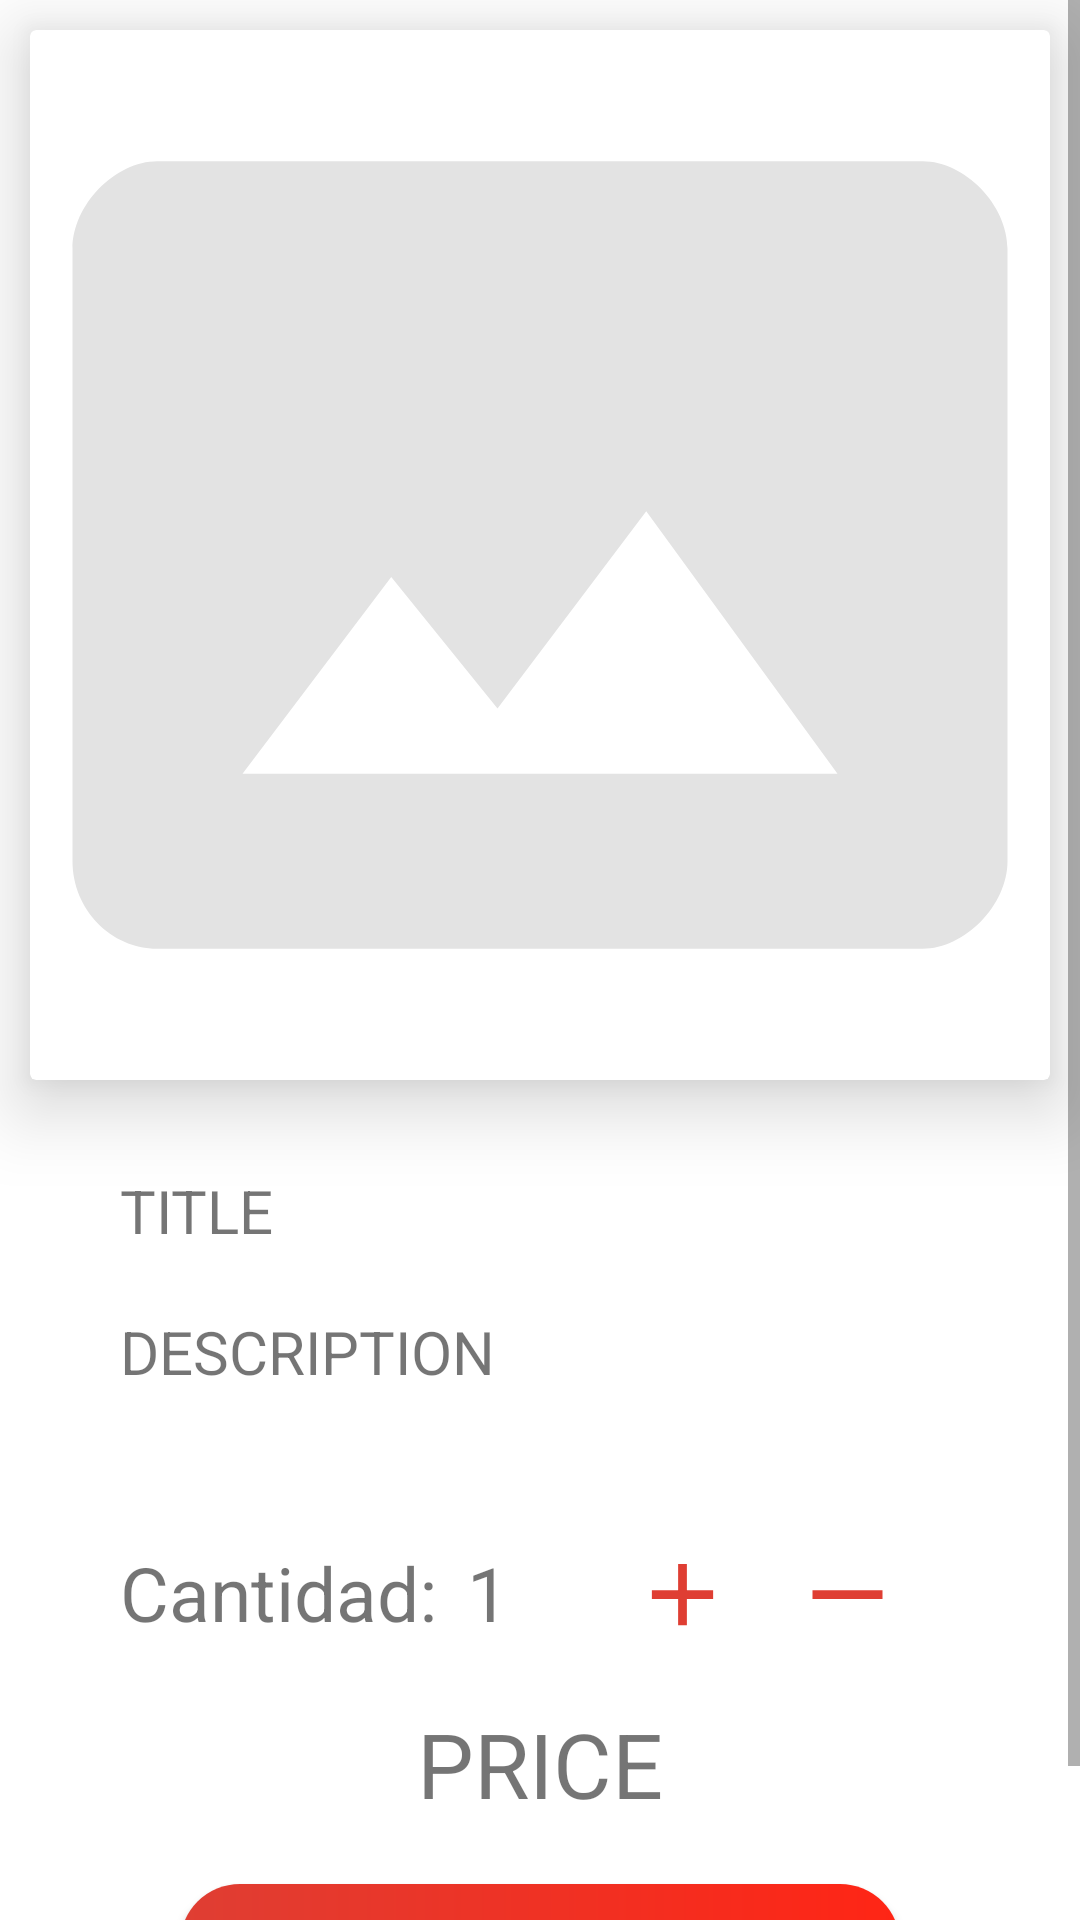

Here is an Android app screen rendered from its layout file. Give the layout XML and the strings, colors and styles it references.
<!-- AndroidManifest.xml: application theme Theme.SoftwareProjectApp -->
<!-- res/layout/fragment_product_view.xml -->
<?xml version="1.0" encoding="utf-8"?>
<ScrollView
    xmlns:android="http://schemas.android.com/apk/res/android"
    xmlns:tools="http://schemas.android.com/tools"
    xmlns:app="http://schemas.android.com/apk/res-auto"
    android:layout_width="match_parent"
    android:layout_height="match_parent"
    tools:context=".fragments.ProductViewFragment">

    <androidx.constraintlayout.widget.ConstraintLayout
        android:layout_width="match_parent"
        android:layout_height="wrap_content">


        <androidx.cardview.widget.CardView
            android:id="@+id/cardViewImageProduct"
            android:layout_width="0dp"
            android:layout_height="350dp"
            android:layout_margin="10dp"
            app:cardElevation="15dp"
            app:layout_constraintTop_toTopOf="parent"
            app:layout_constraintStart_toStartOf="parent"
            app:layout_constraintEnd_toEndOf="parent">

            <ImageView
                android:id="@+id/imageViewProduct"
                android:layout_width="match_parent"
                android:layout_height="match_parent"
                android:src="@drawable/ic_photo_size"
                android:scaleType="fitXY" />

        </androidx.cardview.widget.CardView>


        <TextView
            android:id="@+id/textViewTitleProduct"
            android:layout_width="0dp"
            android:layout_height="wrap_content"
            android:layout_marginTop="30dp"
            android:layout_marginHorizontal="40dp"
            android:textSize="20sp"
            android:text="TITLE"
            app:layout_constraintTop_toBottomOf="@id/cardViewImageProduct"
            app:layout_constraintStart_toStartOf="parent"
            app:layout_constraintEnd_toEndOf="parent"/>

        <TextView
            android:id="@+id/textViewDescriptionProduct"
            android:layout_width="0dp"
            android:layout_height="wrap_content"
            android:layout_marginTop="20dp"
            android:layout_marginHorizontal="40dp"
            android:textSize="20sp"
            android:text="DESCRIPTION"
            app:layout_constraintTop_toBottomOf="@id/textViewTitleProduct"
            app:layout_constraintStart_toStartOf="parent"
            app:layout_constraintEnd_toEndOf="parent"/>

        <TextView
            android:id="@+id/textViewAmount"
            android:layout_width="wrap_content"
            android:layout_height="wrap_content"
            android:text="@string/amount"
            android:textSize="25sp"
            android:layout_marginStart="40dp"
            android:layout_marginTop="50dp"
            app:layout_constraintStart_toStartOf="parent"
            app:layout_constraintTop_toBottomOf="@id/textViewDescriptionProduct"/>

        <TextView
            android:id="@+id/amount"
            android:layout_width="wrap_content"
            android:layout_height="wrap_content"
            android:textSize="25sp"
            android:text="1"
            android:layout_marginStart="10dp"
            app:layout_constraintStart_toEndOf="@id/textViewAmount"
            app:layout_constraintTop_toTopOf="@id/textViewAmount"/>

        <Button
            android:id="@+id/btnAdd"
            android:layout_width="35dp"
            android:layout_height="35dp"
            android:layout_marginEnd="20dp"
            android:background="@drawable/ic_add_btn"
            app:backgroundTint="@null"
            app:layout_constraintEnd_toStartOf="@id/btnSubtract"
            app:layout_constraintTop_toTopOf="@id/textViewAmount"/>

        <Button
            android:id="@+id/btnSubtract"
            android:layout_width="35dp"
            android:layout_height="35dp"
            android:layout_marginEnd="60dp"
            android:background="@drawable/ic_subtract_btn"
            app:backgroundTint="@null"
            app:layout_constraintEnd_toEndOf="parent"
            app:layout_constraintTop_toTopOf="@id/textViewAmount"/>

        <TextView
            android:id="@+id/textViewPrice"
            android:layout_width="wrap_content"
            android:layout_height="wrap_content"
            android:textSize="30sp"
            android:layout_marginTop="20dp"
            android:text="PRICE"
            app:layout_constraintTop_toBottomOf="@id/textViewAmount"
            app:layout_constraintStart_toStartOf="parent"
            app:layout_constraintEnd_toEndOf="parent"/>

        <Button
            android:id="@+id/btnAddToCar"
            android:layout_width="0dp"
            android:layout_height="wrap_content"
            android:layout_marginHorizontal="60dp"
            android:layout_marginVertical="20dp"
            android:text="@string/add_to_car"
            android:background="@drawable/background_btn_log_in"
            app:backgroundTint="@null"
            app:layout_constraintBottom_toBottomOf="parent"
            app:layout_constraintTop_toBottomOf="@id/textViewPrice"
            app:layout_constraintStart_toStartOf="parent"
            app:layout_constraintEnd_toEndOf="parent"/>


    </androidx.constraintlayout.widget.ConstraintLayout>

</ScrollView>
<!-- resources referenced by this layout -->
<resources>
  <!-- drawable background_btn_log_in (drawable) -->
  <?xml version="1.0" encoding="utf-8"?>
  <shape xmlns:android="http://schemas.android.com/apk/res/android">
  
      <corners
          android:radius="20dp"/>
  
      <gradient
          android:startColor="@color/gradient_star_color_btn_log_in"
          android:endColor="@color/gradient_end_color_btn_log_in"
          android:angle="0"/>
  
  </shape>
  <!-- drawable ic_add_btn (drawable) -->
  <vector xmlns:android="http://schemas.android.com/apk/res/android"
      android:width="24dp"
      android:height="24dp"
      android:viewportWidth="24"
      android:viewportHeight="24"
      android:tint="@null">
    <path
        android:fillColor="@color/standard_color"
        android:pathData="M19,13h-6v6h-2v-6H5v-2h6V5h2v6h6v2z"/>
  </vector>
  <!-- drawable ic_photo_size (drawable) -->
  <vector xmlns:android="http://schemas.android.com/apk/res/android"
      android:width="24dp"
      android:height="24dp"
      android:viewportWidth="24"
      android:viewportHeight="24"
      android:tint="@null">
    <path
        android:fillColor="@color/gray"
        android:pathData="M21,3H3C2,3 1,4 1,5v14c0,1.1 0.9,2 2,2h18c1,0 2,-1 2,-2V5c0,-1 -1,-2 -2,-2zM5,17l3.5,-4.5 2.5,3.01L14.5,11l4.5,6H5z"/>
  </vector>
  <!-- drawable ic_subtract_btn (drawable) -->
  <vector xmlns:android="http://schemas.android.com/apk/res/android"
      android:width="24dp"
      android:height="24dp"
      android:viewportWidth="24"
      android:viewportHeight="24"
      android:tint="@null">
    <path
        android:fillColor="@color/standard_color"
        android:pathData="M4,11h16v2h-16z"
        android:fillType="evenOdd"/>
  </vector>
  <string name="add_to_car">Agregar al carrito</string>
  <string name="amount">Cantidad:</string>
  <style name="Theme.SoftwareProjectApp" parent="Theme.MaterialComponents.DayNight.NoActionBar">
          
          <item name="colorPrimary">@color/purple_500</item>
          <item name="colorPrimaryVariant">@color/purple_700</item>
          <item name="colorOnPrimary">@color/white</item>
          
          <item name="colorSecondary">@color/teal_200</item>
          <item name="colorSecondaryVariant">@color/teal_700</item>
          <item name="colorOnSecondary">@color/black</item>
          
          <item name="android:statusBarColor" tools:targetApi="l">?attr/colorPrimaryVariant</item>
          
          <item name="drawerArrowStyle">@style/BarStyle</item>
      </style>
  <color name="gradient_star_color_btn_log_in">#DF3E33</color>
  <color name="gradient_end_color_btn_log_in">#FF2515</color>
  <color name="standard_color">#DF3E33</color>
  <color name="gray">#E3E3E3</color>
  <color name="purple_500">#FF6200EE</color>
  <color name="purple_700">#FF3700B3</color>
  <color name="white">#FFFFFFFF</color>
  <color name="teal_200">#FF03DAC5</color>
  <color name="teal_700">#FF018786</color>
  <color name="black">#FF000000</color>
  <style name="BarStyle" parent="Widget.AppCompat.DrawerArrowToggle">
          <item name="background">@color/gray</item>
          <item name="titleTextColor">@color/standard_color</item>
          <item name="spinBars">true</item>
          <item name="color">@color/standard_color</item>
      </style>
</resources>
